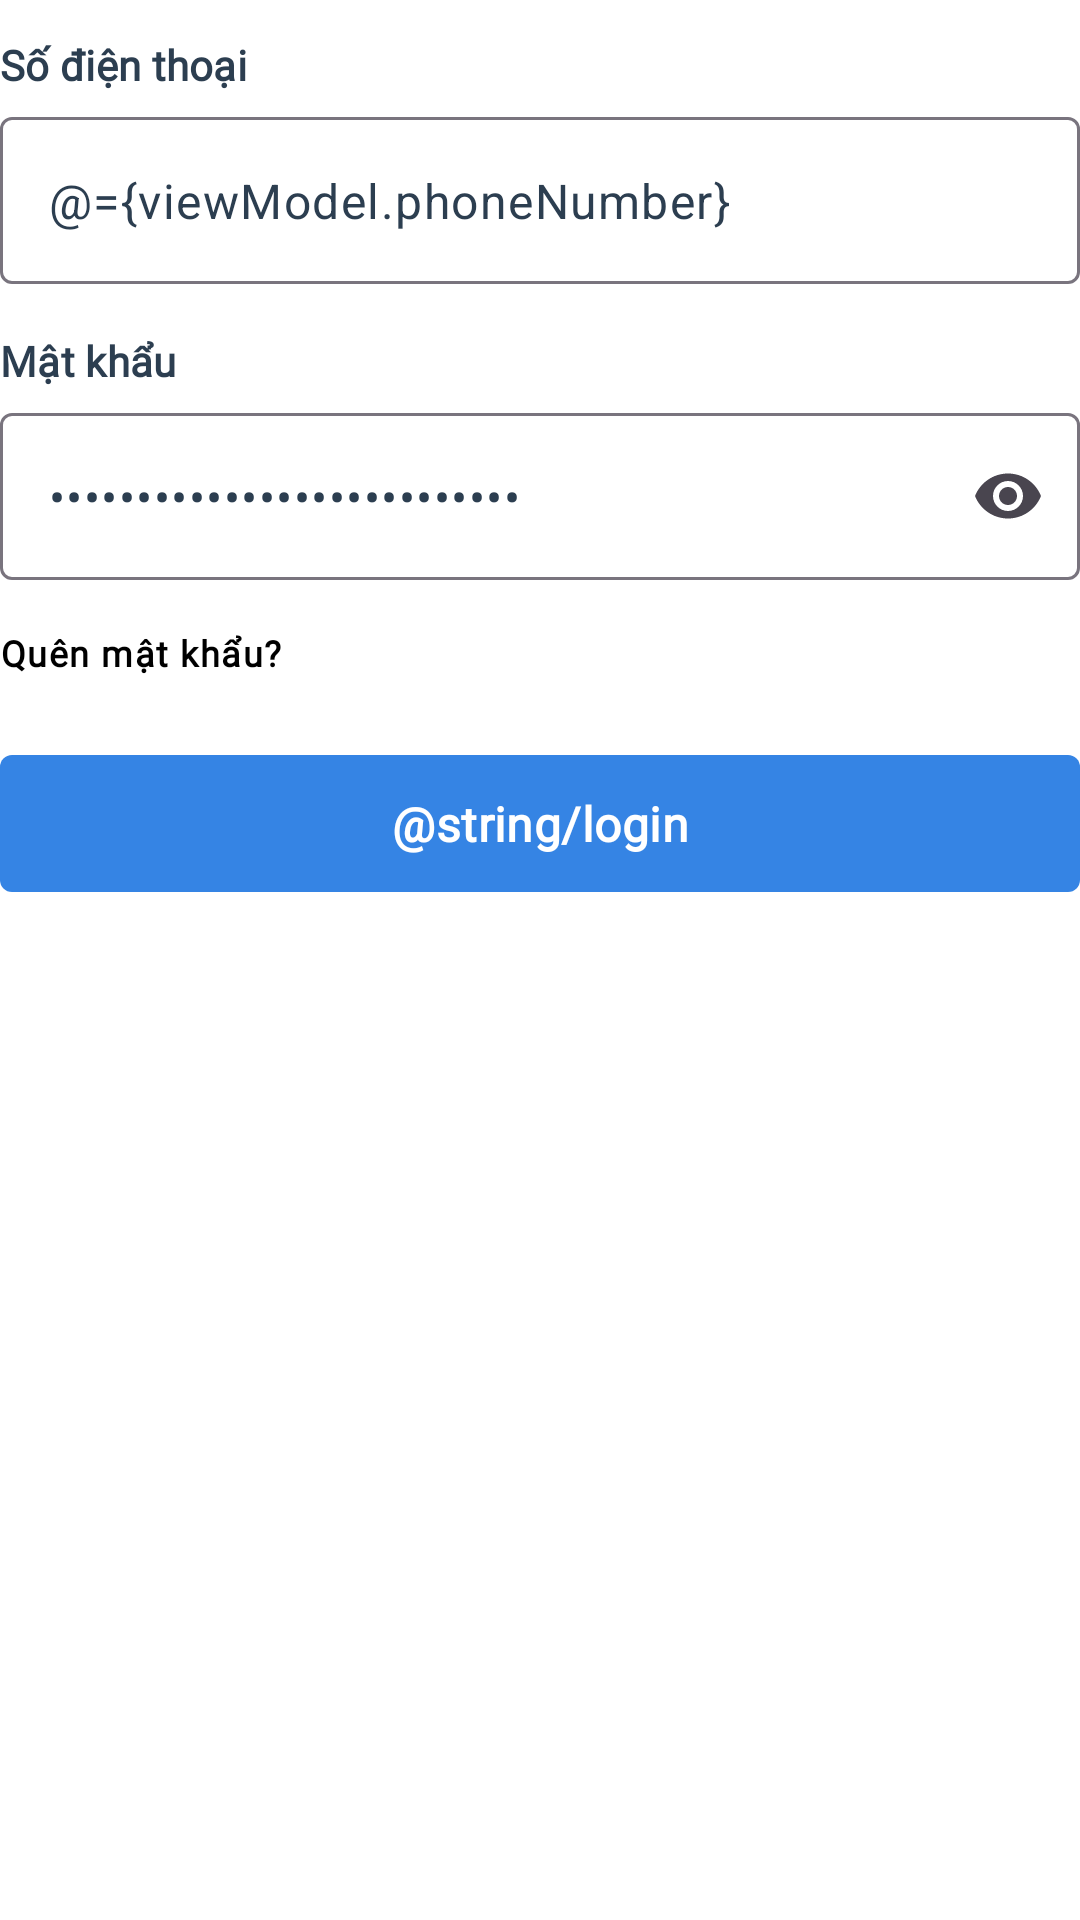

This screen was rendered from an Android layout file. Write that file and the resources it references.
<!-- AndroidManifest.xml: application theme Theme.BanHangSo -->
<!-- res/layout/fragment_login_with_phone_number.xml -->
<?xml version="1.0" encoding="utf-8"?>
<layout xmlns:android="http://schemas.android.com/apk/res/android"
    xmlns:app="http://schemas.android.com/apk/res-auto"
    xmlns:tools="http://schemas.android.com/tools">

    <data>

        <variable
            name="viewModel"
            type="com.optlab.banhangso.ui.login.viewmodel.LoginWithPhoneNumberViewModel" />
    </data>

    <androidx.constraintlayout.widget.ConstraintLayout
        android:layout_width="match_parent"
        android:layout_height="wrap_content"
        android:background="@color/white">

        <TextView
            android:id="@+id/tv_phone"
            android:layout_width="wrap_content"
            android:layout_height="wrap_content"
            android:layout_marginTop="12dp"
            android:fontFamily="@font/open_sans"
            android:text="@string/phone_number"
            android:textAppearance="@style/TextAppearance.Material3.TitleSmall"
            android:textFontWeight="800"
            app:layout_constraintStart_toStartOf="parent"
            app:layout_constraintTop_toTopOf="parent" />

        <com.google.android.material.textfield.TextInputLayout
            android:id="@+id/til_phone"
            android:layout_width="match_parent"
            android:layout_height="wrap_content"
            android:layout_marginTop="8dp"
            app:endIconMode="clear_text"
            app:hintEnabled="false"
            app:layout_constraintStart_toStartOf="@id/tv_phone"
            app:layout_constraintTop_toBottomOf="@id/tv_phone">

            <com.google.android.material.textfield.TextInputEditText
                android:id="@+id/tie_phone"
                android:layout_width="match_parent"
                android:layout_height="wrap_content"
                android:hint="@string/hint_phone_number"
                android:inputType="phone"
                android:text="@={viewModel.phoneNumber}" />
        </com.google.android.material.textfield.TextInputLayout>

        <TextView
            android:id="@+id/tv_password"
            android:layout_width="wrap_content"
            android:layout_height="wrap_content"
            android:layout_marginTop="16dp"
            android:fontFamily="@font/open_sans"
            android:text="@string/password"
            android:textAppearance="@style/TextAppearance.Material3.TitleSmall"
            android:textFontWeight="800"
            app:layout_constraintStart_toStartOf="parent"
            app:layout_constraintTop_toBottomOf="@id/til_phone" />

        <com.google.android.material.textfield.TextInputLayout
            android:id="@+id/til_password"
            android:layout_width="match_parent"
            android:layout_height="wrap_content"
            android:layout_marginTop="8dp"
            app:endIconMode="password_toggle"
            app:hintEnabled="false"
            app:layout_constraintStart_toStartOf="@id/tv_password"
            app:layout_constraintTop_toBottomOf="@id/tv_password">

            <com.google.android.material.textfield.TextInputEditText
                android:id="@+id/tie_password"
                android:layout_width="match_parent"
                android:layout_height="wrap_content"
                android:hint="@string/hint_password"
                android:inputType="textPassword"
                android:text="@={viewModel.plainPassword}" />
        </com.google.android.material.textfield.TextInputLayout>

        <TextView
            android:id="@+id/tv_forget_password"
            android:layout_width="wrap_content"
            android:layout_height="wrap_content"
            android:layout_marginTop="16dp"
            android:fontFamily="@font/open_sans"
            android:text="@string/forget_password"
            android:textAppearance="@style/TextAppearance.Material3.LabelMedium"
            android:textColor="@color/black"
            android:textFontWeight="800"
            app:layout_constraintStart_toStartOf="@id/tv_password"
            app:layout_constraintTop_toBottomOf="@id/til_password" />

        <com.google.android.material.button.MaterialButton
            android:id="@+id/mb_login"
            android:layout_width="match_parent"
            android:layout_height="wrap_content"
            android:layout_marginTop="22dp"
            android:layout_marginBottom="20dp"
            android:fontFamily="@font/open_sans"
            android:padding="12dp"
            android:text="@string/login"
            android:textAppearance="@style/TextAppearance.Material3.TitleMedium"
            android:textFontWeight="800"
            app:cornerRadius="4dp"
            app:layout_constraintEnd_toEndOf="parent"
            app:layout_constraintStart_toStartOf="parent"
            app:layout_constraintTop_toBottomOf="@id/tv_forget_password" />

    </androidx.constraintlayout.widget.ConstraintLayout>
</layout>
<!-- resources referenced by this layout -->
<resources>
  <color name="black">#FF000000</color>
  <color name="white">#FFFFFFFF</color>
  <string name="forget_password">Quên mật khẩu?</string>
  <string name="hint_password">Nhập mật khẩu</string>
  <string name="hint_phone_number">Nhập số điện thoại</string>
  <string name="password">Mật khẩu</string>
  <string name="phone_number">Số điện thoại</string>
  <style name="Theme.BanHangSo" parent="Base.Theme.BanHangSo" />
  <style name="Base.Theme.BanHangSo" parent="Theme.Material3.Light.NoActionBar">
          <item name="colorPrimary">@color/azure</item>
          <item name="colorPrimaryVariant">@color/sapphire</item>
          <item name="colorPrimaryContainer">@color/pale_blue</item>
          <item name="colorOnPrimaryContainer">@color/midnight_blue</item>
          <item name="colorOnPrimary">@color/white</item>
  
          <item name="colorSecondary">@color/purple_heart</item>
          <item name="colorSecondaryVariant">@color/amethyst</item>
          <item name="colorSecondaryContainer">@color/light_purple</item>
          <item name="colorOnSecondary">@color/white</item>
  
          <item name="colorAccent">@color/fuchsia</item>
  
          <item name="colorSurface">@color/light_surface</item>
          <item name="colorOnSurface">@color/light_text_primary</item>
          <item name="android:colorBackground">@color/light_background</item>
          <item name="colorOnBackground">@color/light_text_primary</item>
  
          <item name="colorError">@color/error</item>
          <item name="colorOnError">@color/white</item>
  
          <item name="android:textColor">@color/light_text_primary</item>
          <item name="android:textColorSecondary">@color/light_text_secondary</item>
          <item name="android:textColorHint">@color/light_text_hint</item>
  
          <item name="android:windowDrawsSystemBarBackgrounds">true</item>
          <item name="android:statusBarColor">?attr/colorPrimary</item>
          <item name="android:windowTranslucentStatus">false</item>
          <item name="android:windowLightStatusBar">false</item>
      </style>
  <color name="azure">#3584E4</color>
  <color name="sapphire">#1A5FB4</color>
  <color name="pale_blue">#D1E3FA</color>
  <color name="midnight_blue">#103667</color>
  <color name="purple_heart">#9141AC</color>
  <color name="amethyst">#7A59A6</color>
  <color name="light_purple">#DC8ADD</color>
  <color name="fuchsia">#C061CB</color>
  <color name="light_surface">#FFFFFF</color>
  <color name="light_text_primary">#2C3E50</color>
  <color name="light_background">#FAFBFC</color>
  <color name="error">#E74C3C</color>
  <color name="light_text_secondary">#5D6D7E</color>
  <color name="light_text_hint">#8596A5</color>
</resources>
